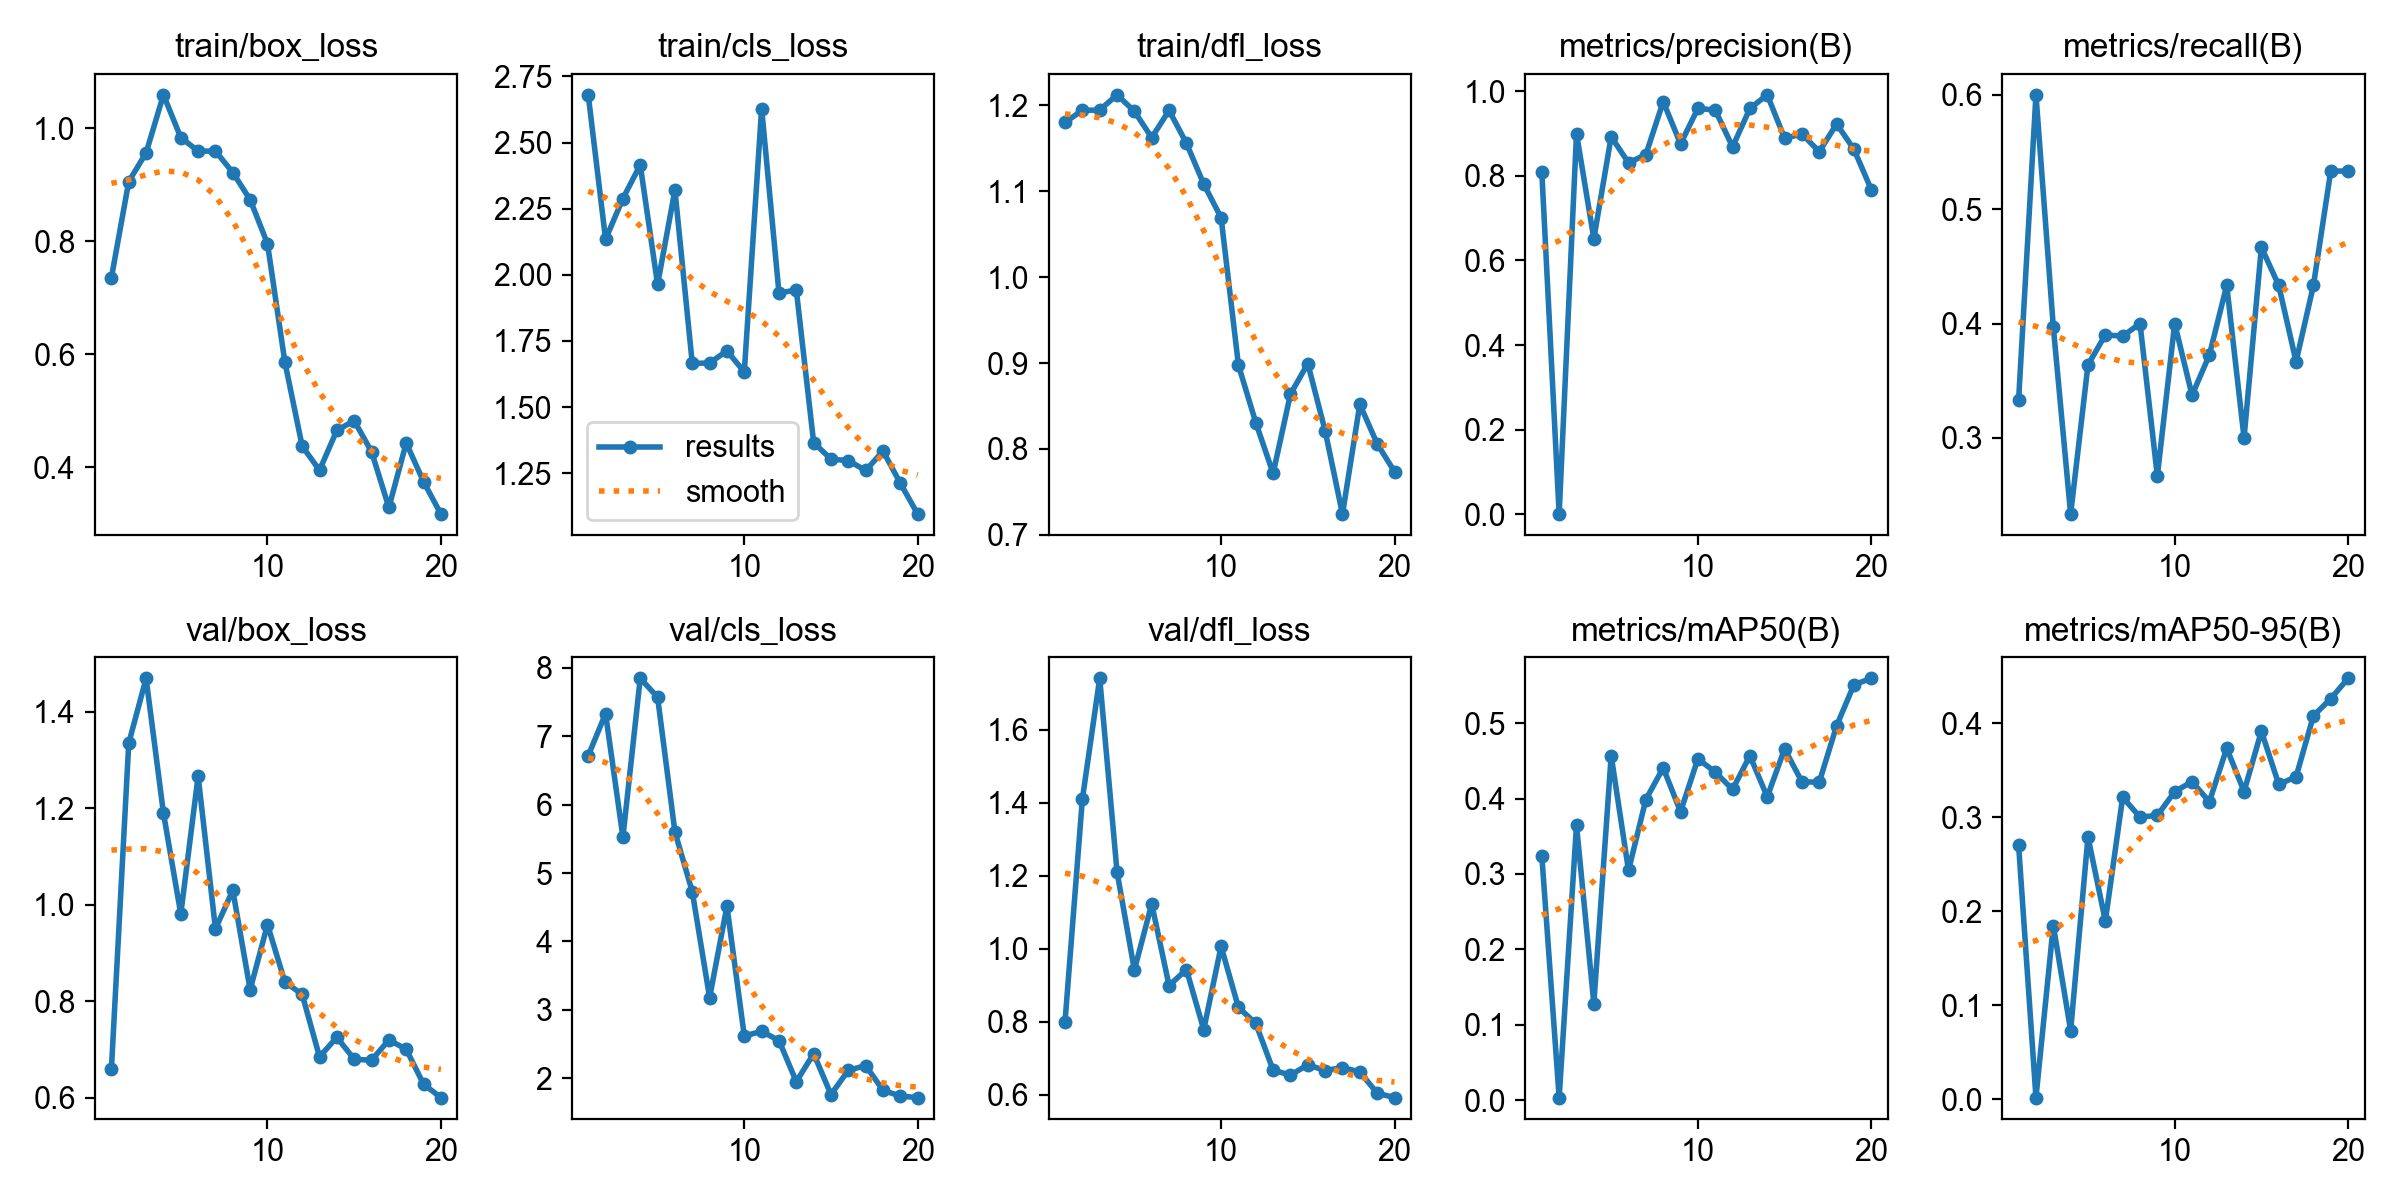

Values plotted in this chart, from the file beside it:
epoch, time, train/box_loss, train/cls_loss, train/dfl_loss, metrics/precision(B), metrics/recall(B), metrics/mAP50(B), metrics/mAP50-95(B), val/box_loss, val/cls_loss, val/dfl_loss, lr/pg0, lr/pg1, lr/pg2
1, 50.55, 0.7355, 2.68, 1.18, 0.8088, 0.3333, 0.3241, 0.2702, 0.6606, 6.717, 0.8001, 0.0005477, 0.0005477, 0.0005477
2, 104.1, 0.9056, 2.134, 1.194, 0.00068, 0.6, 0.00374, 0.00183, 1.335, 7.332, 1.41, 0.001049, 0.001049, 0.001049
3, 166.8, 0.9564, 2.288, 1.195, 0.8994, 0.3971, 0.3645, 0.1849, 1.469, 5.527, 1.742, 0.001495, 0.001495, 0.001495
4, 236.4, 1.059, 2.415, 1.212, 0.6513, 0.2333, 0.1282, 0.07317, 1.19, 7.849, 1.211, 0.001419, 0.001419, 0.001419
5, 305.7, 0.9835, 1.964, 1.193, 0.8921, 0.3638, 0.4568, 0.2791, 0.9811, 7.573, 0.9421, 0.001337, 0.001337, 0.001337
6, 373.4, 0.9594, 2.321, 1.163, 0.8304, 0.3901, 0.3047, 0.1898, 1.267, 5.602, 1.123, 0.001254, 0.001254, 0.001254
7, 432.6, 0.9595, 1.665, 1.194, 0.8499, 0.3889, 0.3987, 0.3214, 0.9504, 4.727, 0.8995, 0.001172, 0.001172, 0.001172
8, 491.9, 0.9215, 1.667, 1.156, 0.975, 0.4, 0.4407, 0.3003, 1.03, 3.178, 0.9432, 0.001089, 0.001089, 0.001089
9, 550.1, 0.8734, 1.712, 1.108, 0.8752, 0.2667, 0.3825, 0.3021, 0.8243, 4.514, 0.7788, 0.001007, 0.001007, 0.001007
10, 615.5, 0.7956, 1.633, 1.069, 0.9589, 0.4, 0.4526, 0.3273, 0.9592, 2.616, 1.007, 0.0009244, 0.0009244, 0.0009244
11, 675, 0.5865, 2.629, 0.8976, 0.955, 0.3373, 0.435, 0.3381, 0.8407, 2.684, 0.8395, 0.0008418, 0.0008418, 0.0008418
12, 734.7, 0.4372, 1.932, 0.8307, 0.8681, 0.3724, 0.4121, 0.3166, 0.8145, 2.549, 0.7954, 0.0007593, 0.0007593, 0.0007593
13, 783.3, 0.3947, 1.942, 0.7715, 0.9589, 0.4333, 0.4567, 0.3736, 0.6852, 1.948, 0.6676, 0.0006768, 0.0006768, 0.0006768
14, 838.9, 0.4653, 1.366, 0.8638, 0.991, 0.3, 0.4022, 0.3275, 0.7257, 2.358, 0.6539, 0.0005943, 0.0005943, 0.0005943
15, 891.2, 0.4823, 1.303, 0.8994, 0.8884, 0.4667, 0.4658, 0.3917, 0.6802, 1.759, 0.6822, 0.0005118, 0.0005118, 0.0005118
16, 942.4, 0.4276, 1.298, 0.8211, 0.8986, 0.4333, 0.4221, 0.3351, 0.6782, 2.114, 0.6665, 0.0004293, 0.0004293, 0.0004293
17, 993.5, 0.3287, 1.26, 0.7241, 0.8567, 0.3667, 0.4217, 0.3432, 0.7202, 2.182, 0.6747, 0.0003467, 0.0003467, 0.0003467
18, 1045, 0.443, 1.334, 0.8519, 0.9223, 0.4333, 0.4965, 0.4081, 0.7009, 1.821, 0.6626, 0.0002642, 0.0002642, 0.0002642
19, 1094, 0.3744, 1.212, 0.806, 0.8622, 0.5333, 0.5508, 0.4263, 0.6285, 1.736, 0.6046, 0.0001817, 0.0001817, 0.0001817
20, 1144, 0.317, 1.095, 0.7735, 0.7671, 0.5333, 0.5593, 0.448, 0.6008, 1.715, 0.5923, 9.91865e-05, 9.91865e-05, 9.91865e-05
